Run: headless pygame with SDL's dummy video driver; simulated clock (each Clock.tick advances the game by its frame time, no real sleeping); random seed 0; keys injected as events and as key.get_pressed() state; mouse plan: one left click at the window centre at the start of phase 2, then a move to the lower-right quarter at the start of phase 3.
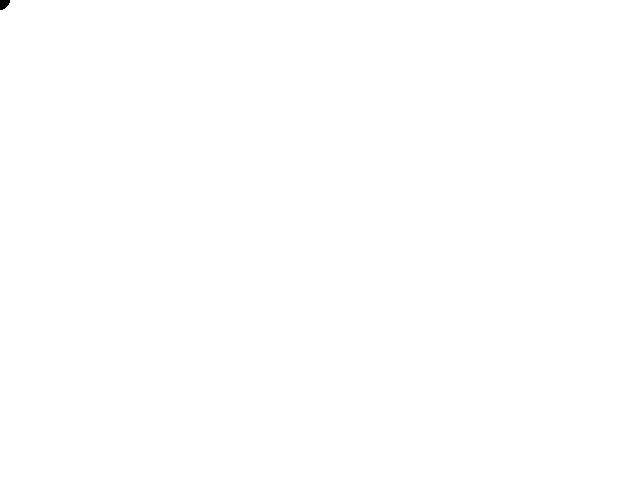
Frame 1 of 4 · flips 1–60 · no input
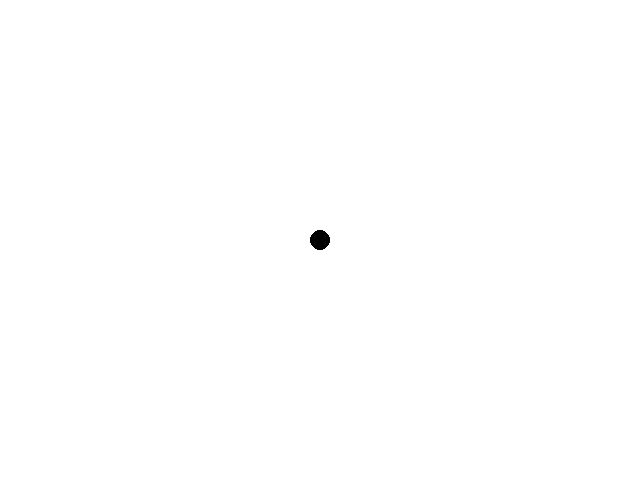
Frame 2 of 4 · flips 61–180 · clicked the window centre · tapped SPACE, RETURN · held RIGHT (→), D
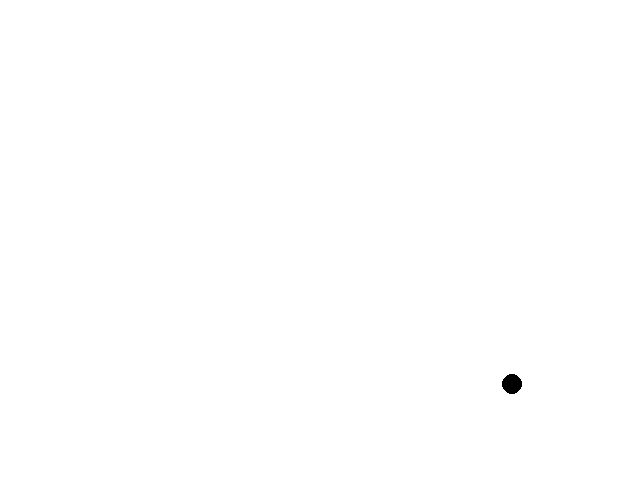
Frame 3 of 4 · flips 181–300 · moved the mouse to the lower-right quarter · held DOWN (↓), S
Frame 4 of 4 · flips 301–420 · held LEFT (←), A, UP (↑), W · screen unchanged from frame 3, image omitted

The pygame program that drew these frames:

import pygame

white = (255, 255, 255)
black = (0, 0, 0)

pygame.init()
pygame.display.set_caption("Ball follow mouse example")
screen = pygame.display.set_mode([640, 480])
clock = pygame.time.Clock()
FPS = 60

pygame.mouse.set_visible(False)  # 使系統鼠標圖標不可見

while True:
    clock.tick(FPS)
    for event in pygame.event.get():
        if event.type == pygame.QUIT:
            quit()

        # 如果按下滑鼠
        # get_pressed() 告訴您按下哪個鼠標按鈕
        if event.type == pygame.MOUSEBUTTONDOWN:
            print("mouse pressed", pygame.mouse.get_pressed())
            print(type(pygame.mouse.get_pressed()))
        # 如果釋放鼠標
        elif event.type == pygame.MOUSEBUTTONUP:
            print("mouse released", pygame.mouse.get_pressed())
        # 如果鼠標在運動中
        # get_rel() - 返回自上次調用此函數以來X和Y的移動量
        if event.type == pygame.MOUSEMOTION:
            print("mouse is moving", pygame.mouse.get_rel())

    screen.fill(white)

    # 在滑鼠周圍畫一個圓
    pygame.draw.circle(screen, black, pygame.mouse.get_pos(), 10, 0)

    pygame.display.update()
